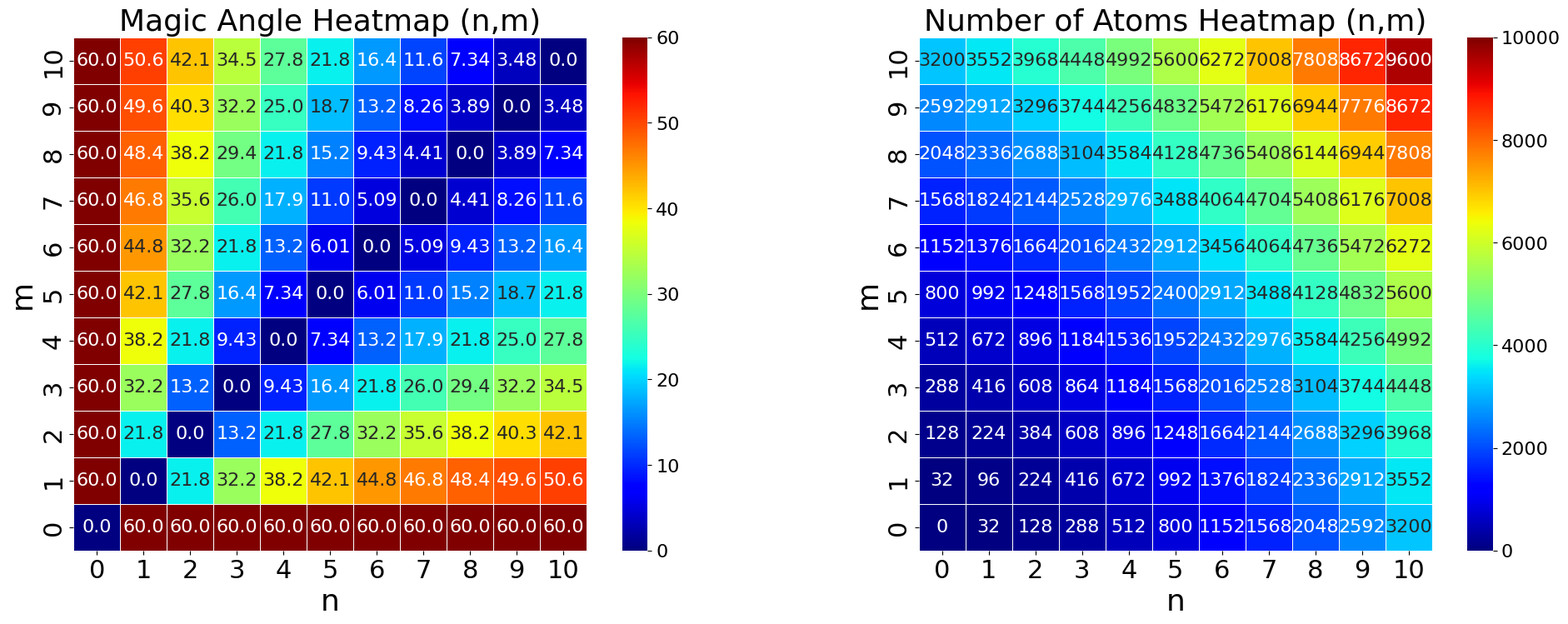

Write Python code to recreate this figure.
import numpy as np 
import matplotlib.pyplot as plt 
import seaborn as sns

Number_data = open('result.txt','a')
Number_data.write('Angle      '+'(n,m)      '+'Number of Aotm\n')

def Angle(n,m):
	# Number_data=open('result.txt','a')
	if m==0 and n==0:
		print("\n注意：“跳过m和n同时为0的情况,并设其角度为0”\n")
		angle = 0.000
	else:
		x = (m**2+4*m*n+n**2)/(m**2+m*n+n**2)/2

		angle = np.arccos(x)*(180/np.pi)
		angle = round(angle,3)
	# print('Angle='+str(angle),file=Number_data)
	Number_data.write(str(angle)+'      ')
	return angle

#Angle(5,1)

def Number_of_Aotm(n,m):
	# Number_data=open('result.txt','a')
	NOA = 32*(m**2+m*n+n**2)
	# print('  (n,m) =','('+str(n)+','+str(m)+')',\
	# 	NOA,'\n',file=Number_data)
	Number_data.write('('+str(n)+','+str(m)+')'+'     '+str(NOA)+'\n')
	return NOA

#Number_of_Aotm(5,1)

def Heatmap(n_max,m_max,figure=True):
	angle_list=[]
	atomnumber_list=[]

	for i in range(n_max+1):
		for j in range(m_max+1):
			angle_list.append(Angle(i,j))
			atomnumber_list.append(Number_of_Aotm(i,j))

	angle_matrix = np.array(angle_list).reshape(n_max+1,m_max+1)
	atomnumber_matrix = np.array(atomnumber_list).reshape(n_max+1,m_max+1)
	# print(angle_matrix)
	# print(atomnumber_matrix)

	plt.figure(figsize=(24,8))
	plt.rc('font',family='Times New Roman',size=16)
	# sns.set()	

	plt.subplot(121)
	sns.heatmap(angle_matrix,vmin=0,vmax=60,square=True,cmap='jet',\
		linewidth=0.4,annot=True,fmt='.3').invert_yaxis()
	plt.title('Magic Angle Heatmap (n,m)',size=26)
	plt.xticks(size=22)
	plt.yticks(size=22)
	plt.xlabel('n',size=26,)
	plt.ylabel('m',size=26,)

	plt.subplot(122)
	sns.heatmap(atomnumber_matrix,vmin=0,vmax=10000,square=True,cmap='jet',\
		linewidth=0.4,annot=True,fmt='d').invert_yaxis()
	plt.title('Number of Atoms Heatmap (n,m)',size=26)
	plt.xticks(size=22)
	plt.yticks(size=22)	
	plt.xlabel('n',size=26,)
	plt.ylabel('m',size=26,)	

	plt.savefig('angle_heatmap.png',dpi=300)
	if figure==True:
		plt.show()
		plt.close()
	return print('Heatmap() Done!')

'''
Heatmap(n_max,m_max,figure=True)
'''
Heatmap(10,10,figure=False)

Number_data.close()
